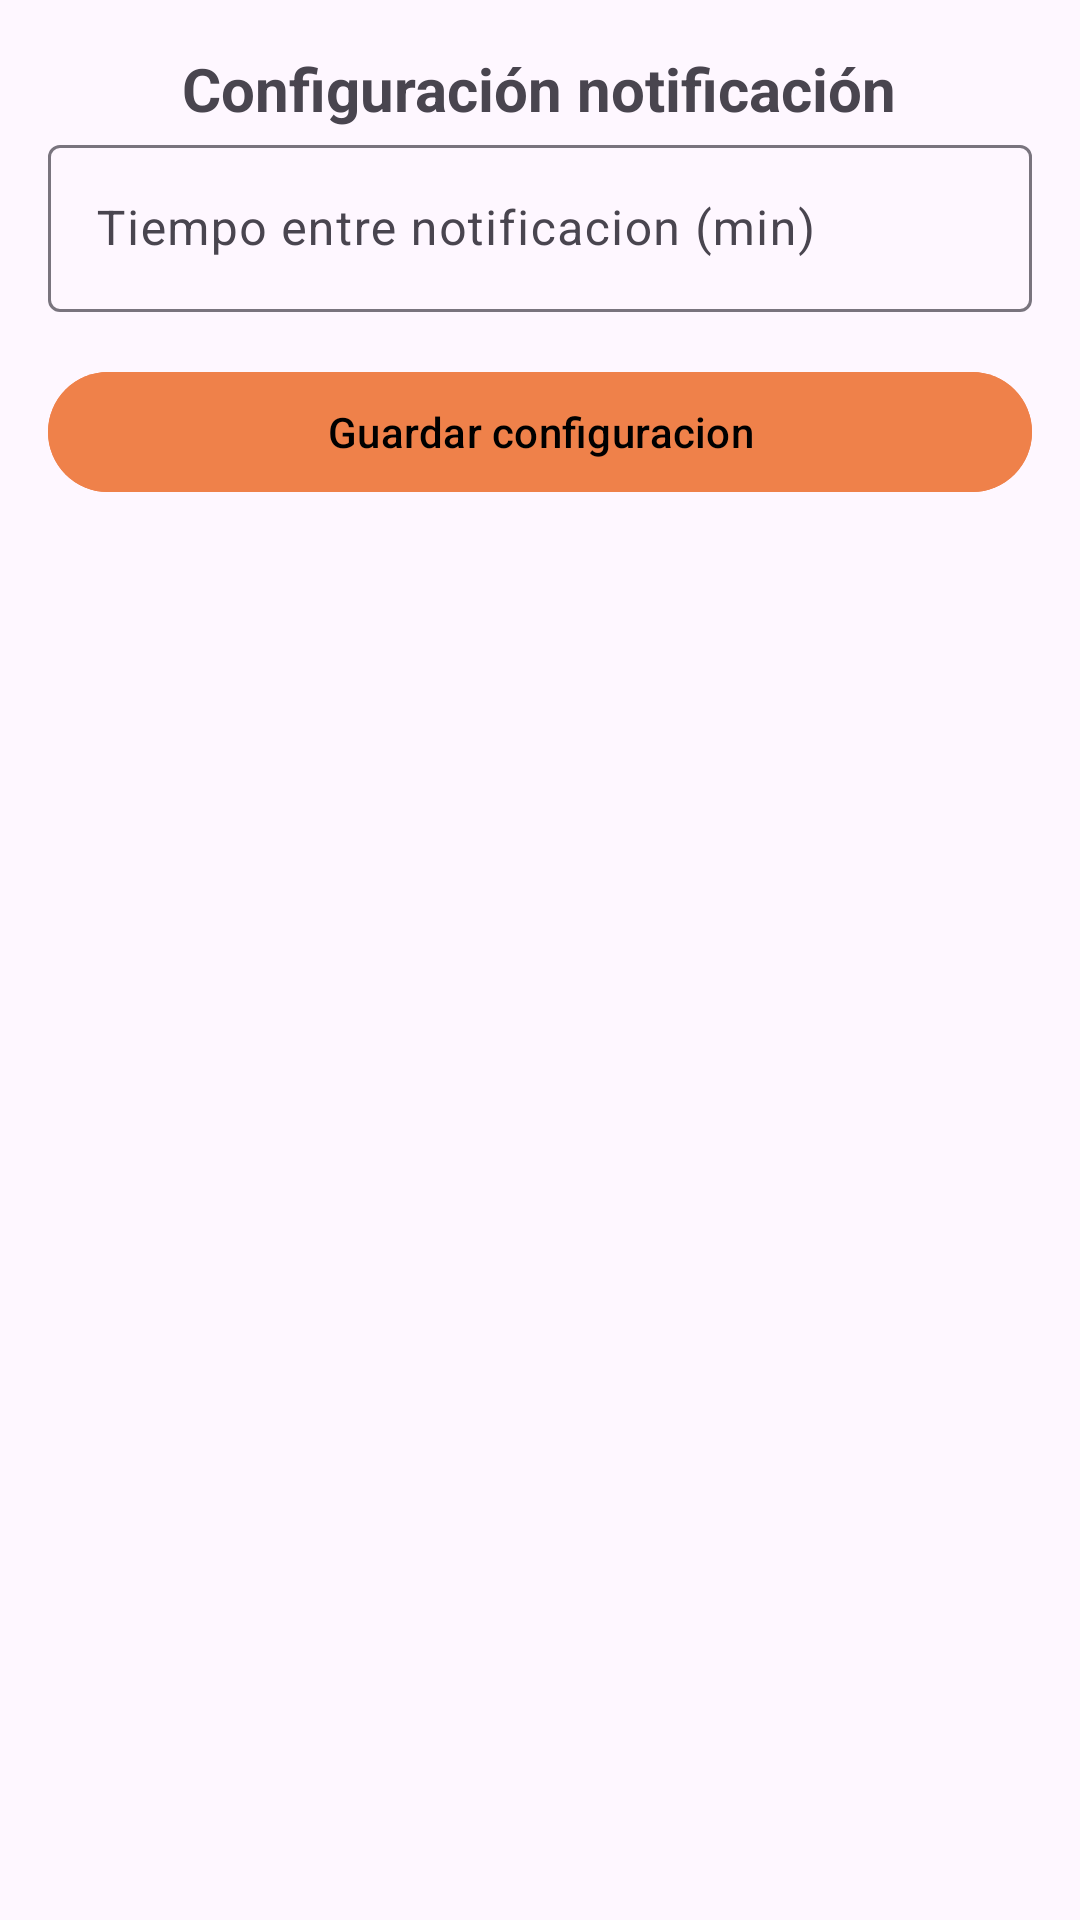

This screen was rendered from an Android layout file. Write that file and the resources it references.
<!-- AndroidManifest.xml: application theme Theme.FitCal -->
<!-- res/layout/bottom_notify.xml -->
<?xml version="1.0" encoding="utf-8"?>
<LinearLayout
    xmlns:android="http://schemas.android.com/apk/res/android"
    android:layout_width="match_parent"
    android:layout_height="wrap_content"
    android:orientation="vertical"
    android:padding="16dp">

    <TextView
        android:layout_width="wrap_content"
        android:layout_height="wrap_content"
        android:text="Configuración notificación"
        android:textStyle="bold"
        android:textSize="20sp"
        android:layout_gravity="center_horizontal" />


    <com.google.android.material.textfield.TextInputLayout
        android:layout_width="match_parent"
        android:layout_height="wrap_content"
        android:hint="Tiempo entre notificacion (min)">

        <com.google.android.material.textfield.TextInputEditText
            android:id="@+id/calorias"
            android:layout_width="match_parent"
            android:layout_height="wrap_content"
            android:inputType="number" />
    </com.google.android.material.textfield.TextInputLayout>



    <com.google.android.material.button.MaterialButton
        android:id="@+id/bt_agregar"
        android:layout_width="match_parent"
        android:layout_height="wrap_content"
        android:layout_marginTop="16dp"
        android:backgroundTint="@color/orange_good"
        android:text="Guardar configuracion"
        android:textColor="@color/black" />
</LinearLayout>
<!-- resources referenced by this layout -->
<resources>
  <color name="black">#000000</color>
  <color name="orange_good">#EF814A</color>
  <style name="Theme.FitCal" parent="Base.Theme.FitCal" />
  <style name="Base.Theme.FitCal" parent="Theme.Material3.DayNight.NoActionBar">
          
          
      </style>
</resources>
